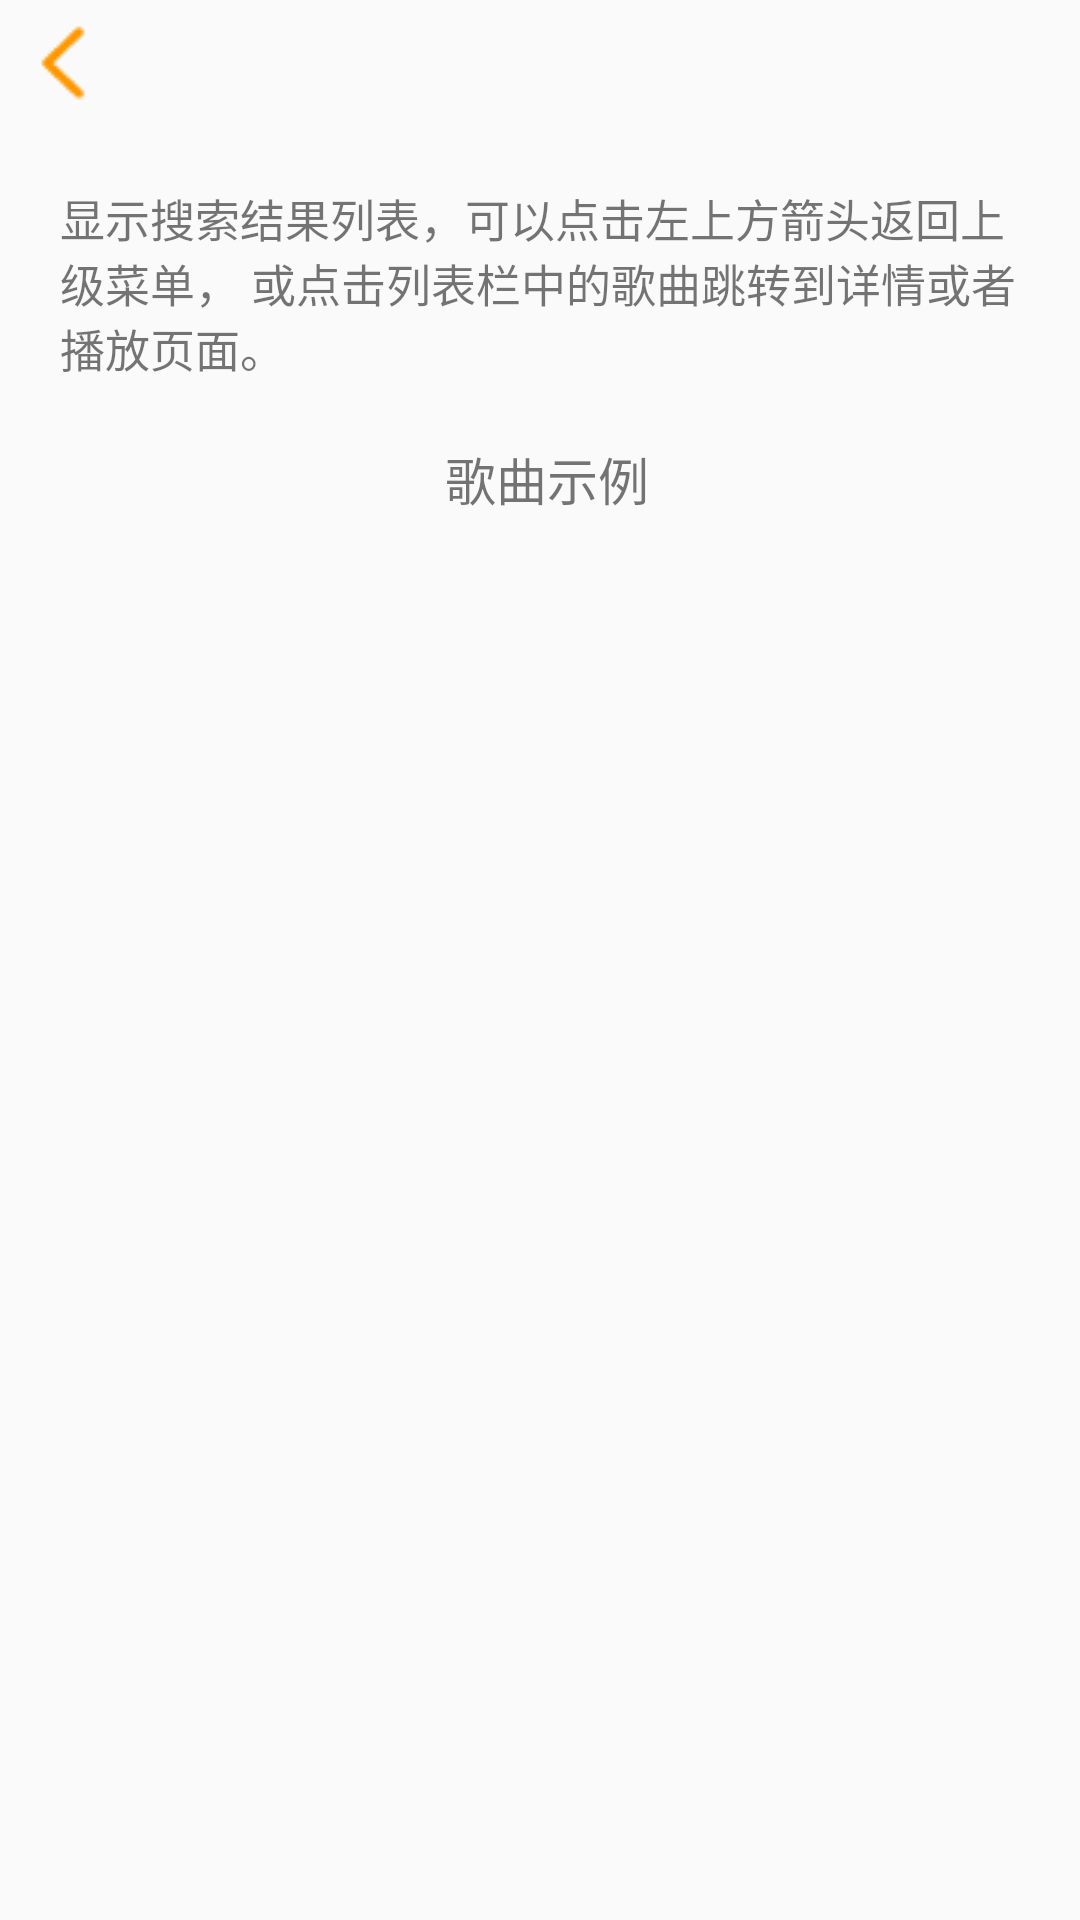

Android layout source for this screen:
<!-- AndroidManifest.xml: application theme AppTheme -->
<!-- res/layout/activity_search_result.xml -->
<?xml version="1.0" encoding="utf-8"?>
<ScrollView xmlns:android="http://schemas.android.com/apk/res/android"
    xmlns:app="http://schemas.android.com/apk/res-auto"
    xmlns:tools="http://schemas.android.com/tools"
    style="@style/ScrollViewStyle"
    tools:context="com.example.android.musicapp.SearchResultActivity">

    <LinearLayout style="@style/LayoutStyle">

        <ImageView
            android:id="@+id/back_arrow_search_result"
            style="@style/BackImageStyle"
            android:src="@drawable/back_arrow" />

        <TextView
            style="@style/DescriptionTextStyle"
            android:layout_gravity="center"
            android:text="@string/description_search_result_screen" />

        <LinearLayout
            android:layout_width="match_parent"
            android:layout_height="wrap_content"
            android:gravity="center">

            <ImageView
                android:id="@+id/play_arrow"
                style="@style/PlayImageStyle"
                android:src="@drawable/play_arrow" />

            <TextView
                android:id="@+id/music_detail"
                style="@style/BodyText"
                android:text="@string/music_example" />
        </LinearLayout>
    </LinearLayout>


</ScrollView>
<!-- resources referenced by this layout -->
<resources>
  <!-- drawable back_arrow: png bitmap (drawable, 368 bytes) -->
  <string name="description_search_result_screen">
          显示搜索结果列表，可以点击左上方箭头返回上级菜单，
          或点击列表栏中的歌曲跳转到详情或者播放页面。
      </string>
  <string name="music_example">歌曲示例</string>
  <style name="BackImageStyle">
          <item name="android:layout_width">wrap_content</item>
          <item name="android:layout_height">wrap_content</item>
          <item name="android:layout_margin">5dp</item>
      </style>
  <style name="BodyText">
          <item name="android:textSize">17sp</item>
          <item name="android:layout_width">wrap_content</item>
          <item name="android:layout_height">wrap_content</item>
      </style>
  <style name="DescriptionTextStyle">
          <item name="android:textSize">15sp</item>
          <item name="android:layout_width">wrap_content</item>
          <item name="android:layout_height">wrap_content</item>
          <item name="android:layout_margin">20dp</item>
      </style>
  <style name="LayoutStyle">
          <item name="android:layout_width">match_parent</item>
          <item name="android:layout_height">match_parent</item>
          <item name="android:orientation">vertical</item>
      </style>
  <style name="PlayImageStyle">
          <item name="android:layout_width">wrap_content</item>
          <item name="android:layout_height">wrap_content</item>
          <item name="android:layout_marginRight">5dp</item>
      </style>
  <style name="ScrollViewStyle">
          <item name="android:layout_width">match_parent</item>
          <item name="android:layout_height">match_parent</item>
          <item name="android:orientation">vertical</item>
      </style>
  <style name="AppTheme" parent="Theme.AppCompat.Light.DarkActionBar">
          
          <item name="colorPrimary">#FF9800</item>
          <item name="colorPrimaryDark">#FF9800</item>
          <item name="colorAccent">@color/colorAccent</item>
      </style>
  <!-- not gathered from this repository: default colours our renderer supplied (Android Studio template values) -->
  <color name="colorAccent">#FF03DAC5</color>
</resources>
